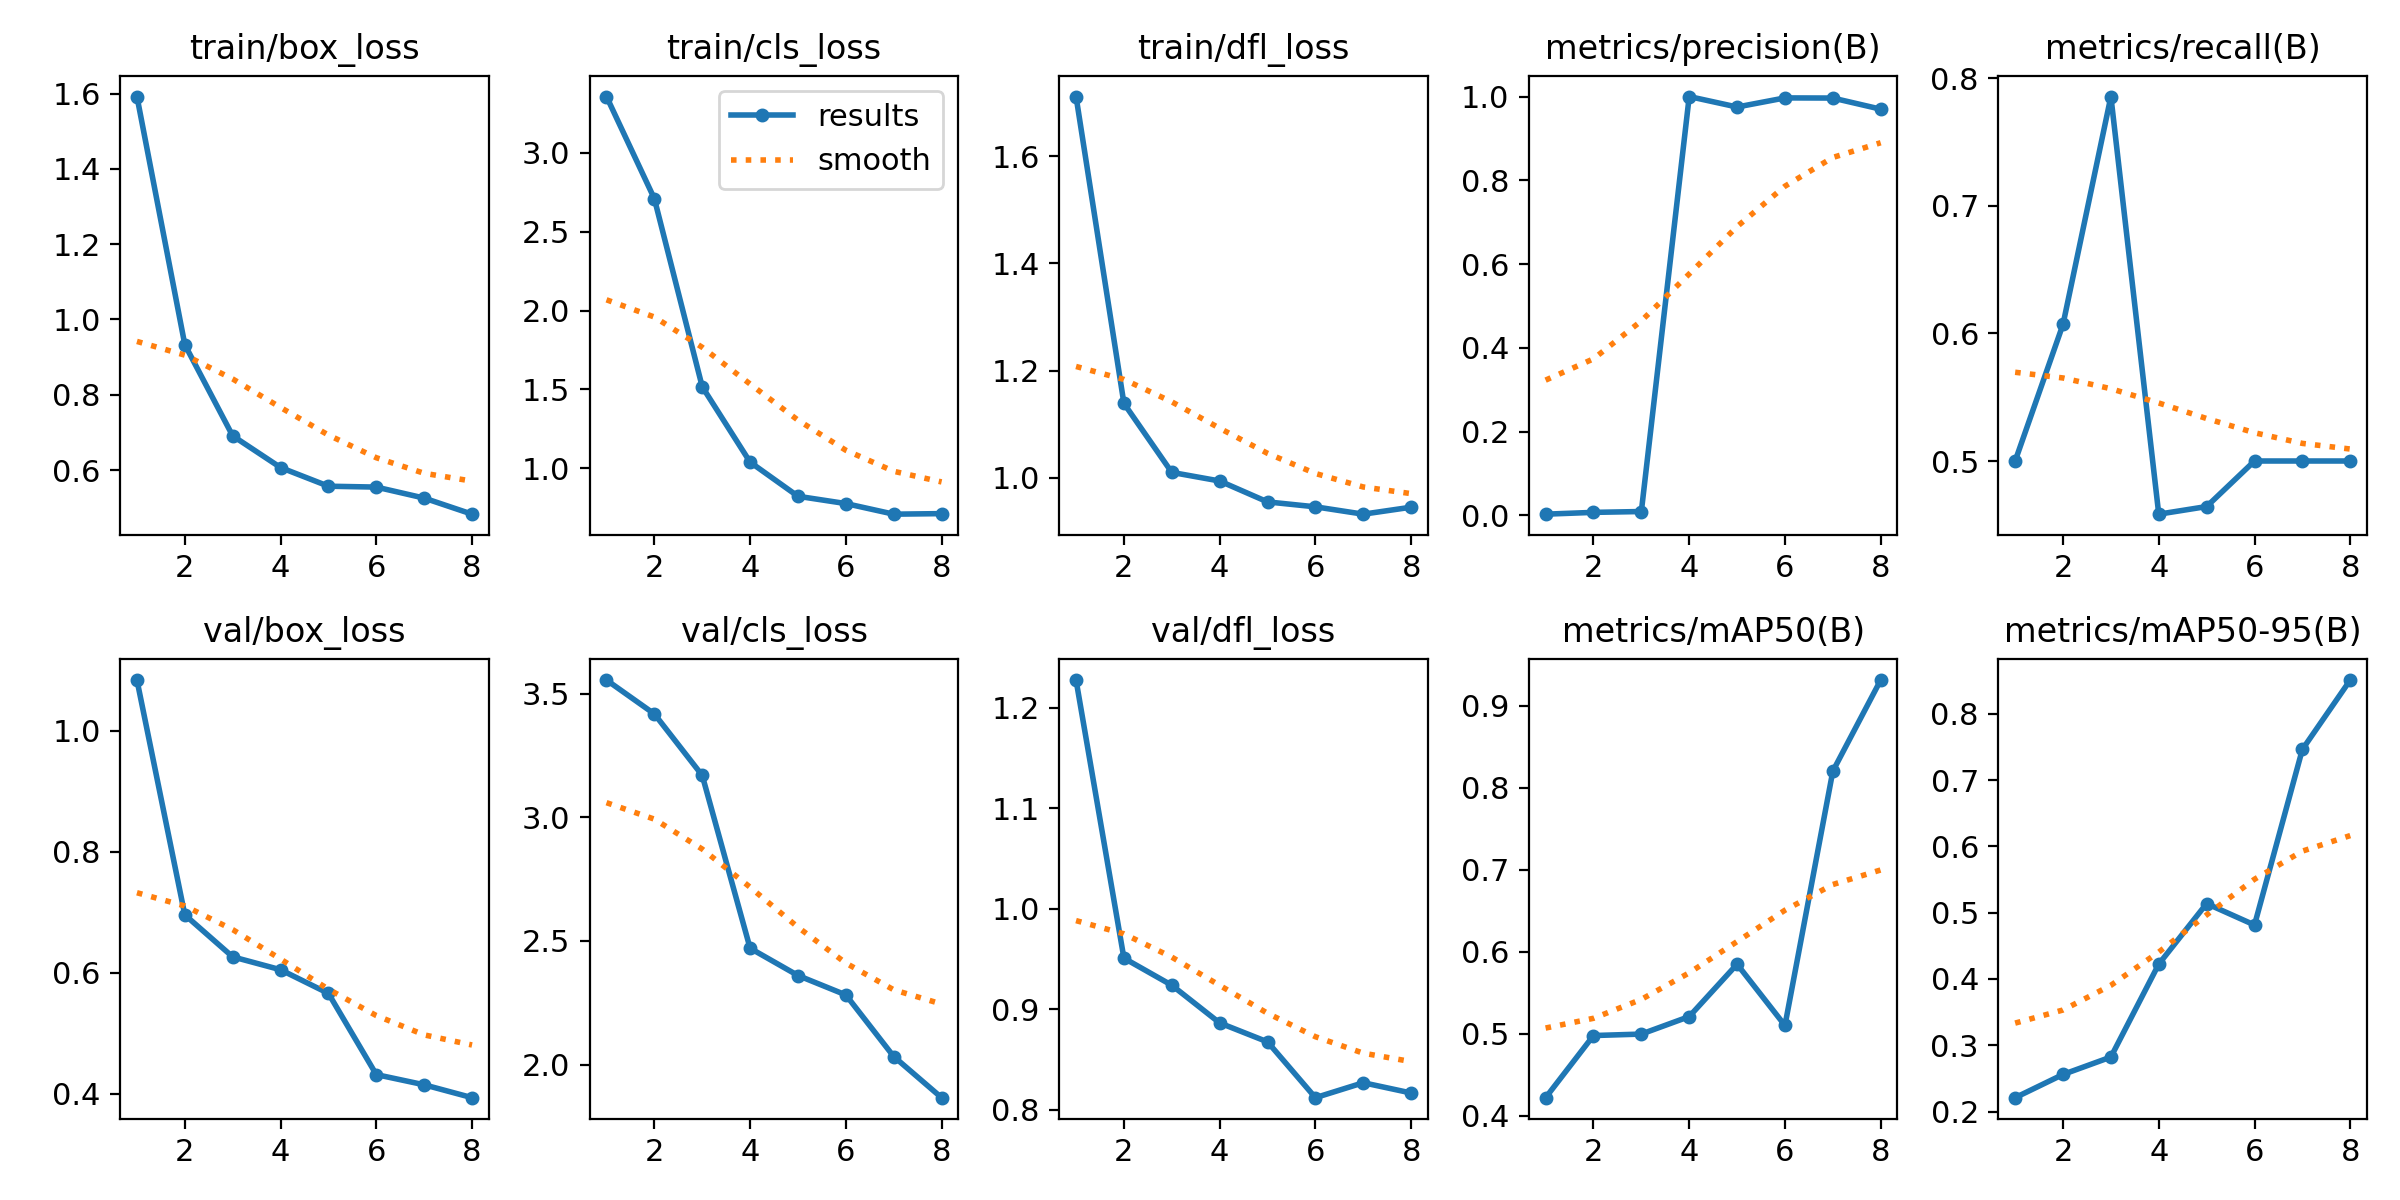

Values plotted in this chart, from the file beside it:
epoch, time, train/box_loss, train/cls_loss, train/dfl_loss, metrics/precision(B), metrics/recall(B), metrics/mAP50(B), metrics/mAP50-95(B), val/box_loss, val/cls_loss, val/dfl_loss, lr/pg0, lr/pg1, lr/pg2
1, 5.677, 1.592, 3.356, 1.712, 0.00284, 0.5, 0.4219, 0.2209, 1.084, 3.555, 1.227, 0.0001167, 0.0001167, 0.0001167
2, 10.78, 0.9332, 2.708, 1.139, 0.00715, 0.6071, 0.4976, 0.2559, 0.6959, 3.418, 0.9508, 0.0002191, 0.0002191, 0.0002191
3, 15.68, 0.6909, 1.517, 1.01, 0.00916, 0.7857, 0.4994, 0.2822, 0.6265, 3.169, 0.9239, 0.0002885, 0.0002885, 0.0002885
4, 20.73, 0.6068, 1.039, 0.9937, 1, 0.4583, 0.5208, 0.4224, 0.6052, 2.47, 0.8864, 0.0003249, 0.0003249, 0.0003249
5, 25.63, 0.5572, 0.8231, 0.9547, 0.975, 0.4643, 0.5847, 0.5137, 0.5661, 2.36, 0.8676, 0.0003283, 0.0003283, 0.0003283
6, 30.16, 0.5548, 0.7769, 0.9455, 0.9968, 0.5, 0.5099, 0.4814, 0.4318, 2.282, 0.8121, 0.0002987, 0.0002987, 0.0002987
7, 34.9, 0.5256, 0.7097, 0.9318, 0.9964, 0.5, 0.82, 0.7464, 0.4149, 2.032, 0.8269, 0.0002361, 0.0002361, 0.0002361
8, 39.76, 0.4829, 0.7132, 0.9448, 0.9699, 0.5, 0.9312, 0.851, 0.3936, 1.866, 0.8167, 0.0001405, 0.0001405, 0.0001405
